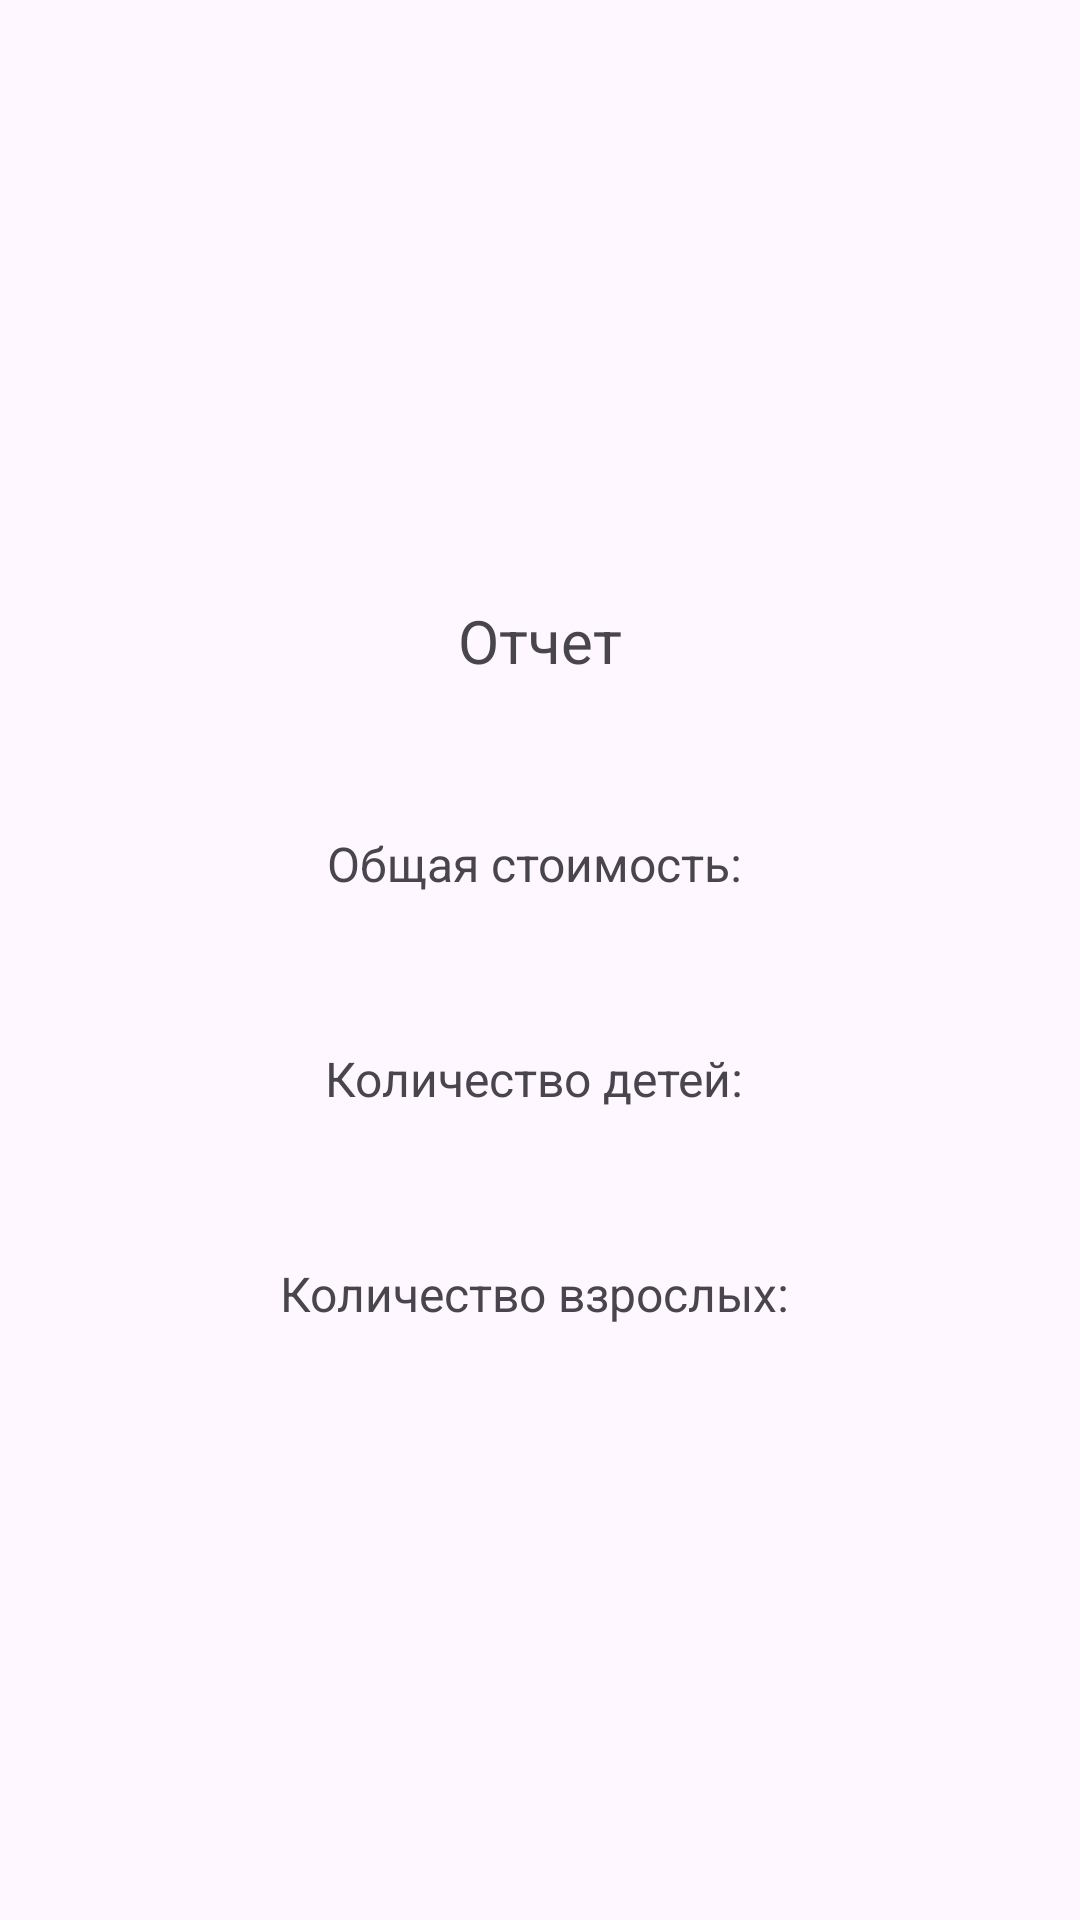

This screen was rendered from an Android layout file. Write that file and the resources it references.
<!-- AndroidManifest.xml: application theme Theme.Km333 -->
<!-- res/layout/activity_main2.xml -->
<?xml version="1.0" encoding="utf-8"?>
<androidx.constraintlayout.widget.ConstraintLayout xmlns:android="http://schemas.android.com/apk/res/android"
    xmlns:app="http://schemas.android.com/apk/res-auto"
    xmlns:tools="http://schemas.android.com/tools"
    android:layout_width="match_parent"
    android:layout_height="match_parent"
    tools:context=".MainActivity2">

    <TextView
        android:id="@+id/textView"
        android:layout_width="wrap_content"
        android:layout_height="wrap_content"
        android:layout_marginTop="200dp"
        android:text="Отчет"
        android:textSize="20sp"
        app:layout_constraintEnd_toEndOf="parent"
        app:layout_constraintStart_toStartOf="parent"
        app:layout_constraintTop_toTopOf="parent" />

    <TextView
        android:id="@+id/textView3"
        android:layout_width="wrap_content"
        android:layout_height="wrap_content"
        android:layout_marginTop="50dp"
        android:text="Общая стоимость: "
        android:textSize="16sp"
        app:layout_constraintEnd_toEndOf="parent"
        app:layout_constraintStart_toStartOf="parent"
        app:layout_constraintTop_toBottomOf="@+id/textView" />

    <TextView
        android:id="@+id/textView4"
        android:layout_width="wrap_content"
        android:layout_height="wrap_content"
        android:layout_marginTop="50dp"
        android:text="Количество детей: "
        android:textSize="16sp"
        app:layout_constraintEnd_toEndOf="parent"
        app:layout_constraintStart_toStartOf="parent"
        app:layout_constraintTop_toBottomOf="@+id/textView3" />

    <TextView
        android:id="@+id/textView5"
        android:layout_width="wrap_content"
        android:layout_height="wrap_content"
        android:text="Количество взрослых: "
        android:textSize="16sp"
        android:layout_marginTop="50dp"
        app:layout_constraintEnd_toEndOf="parent"
        app:layout_constraintStart_toStartOf="parent"
        app:layout_constraintTop_toBottomOf="@+id/textView4" />
</androidx.constraintlayout.widget.ConstraintLayout>
<!-- resources referenced by this layout -->
<resources>
  <style name="Theme.Km333" parent="Base.Theme.Km333" />
  <style name="Base.Theme.Km333" parent="Theme.Material3.DayNight.NoActionBar">
          
          
      </style>
</resources>
